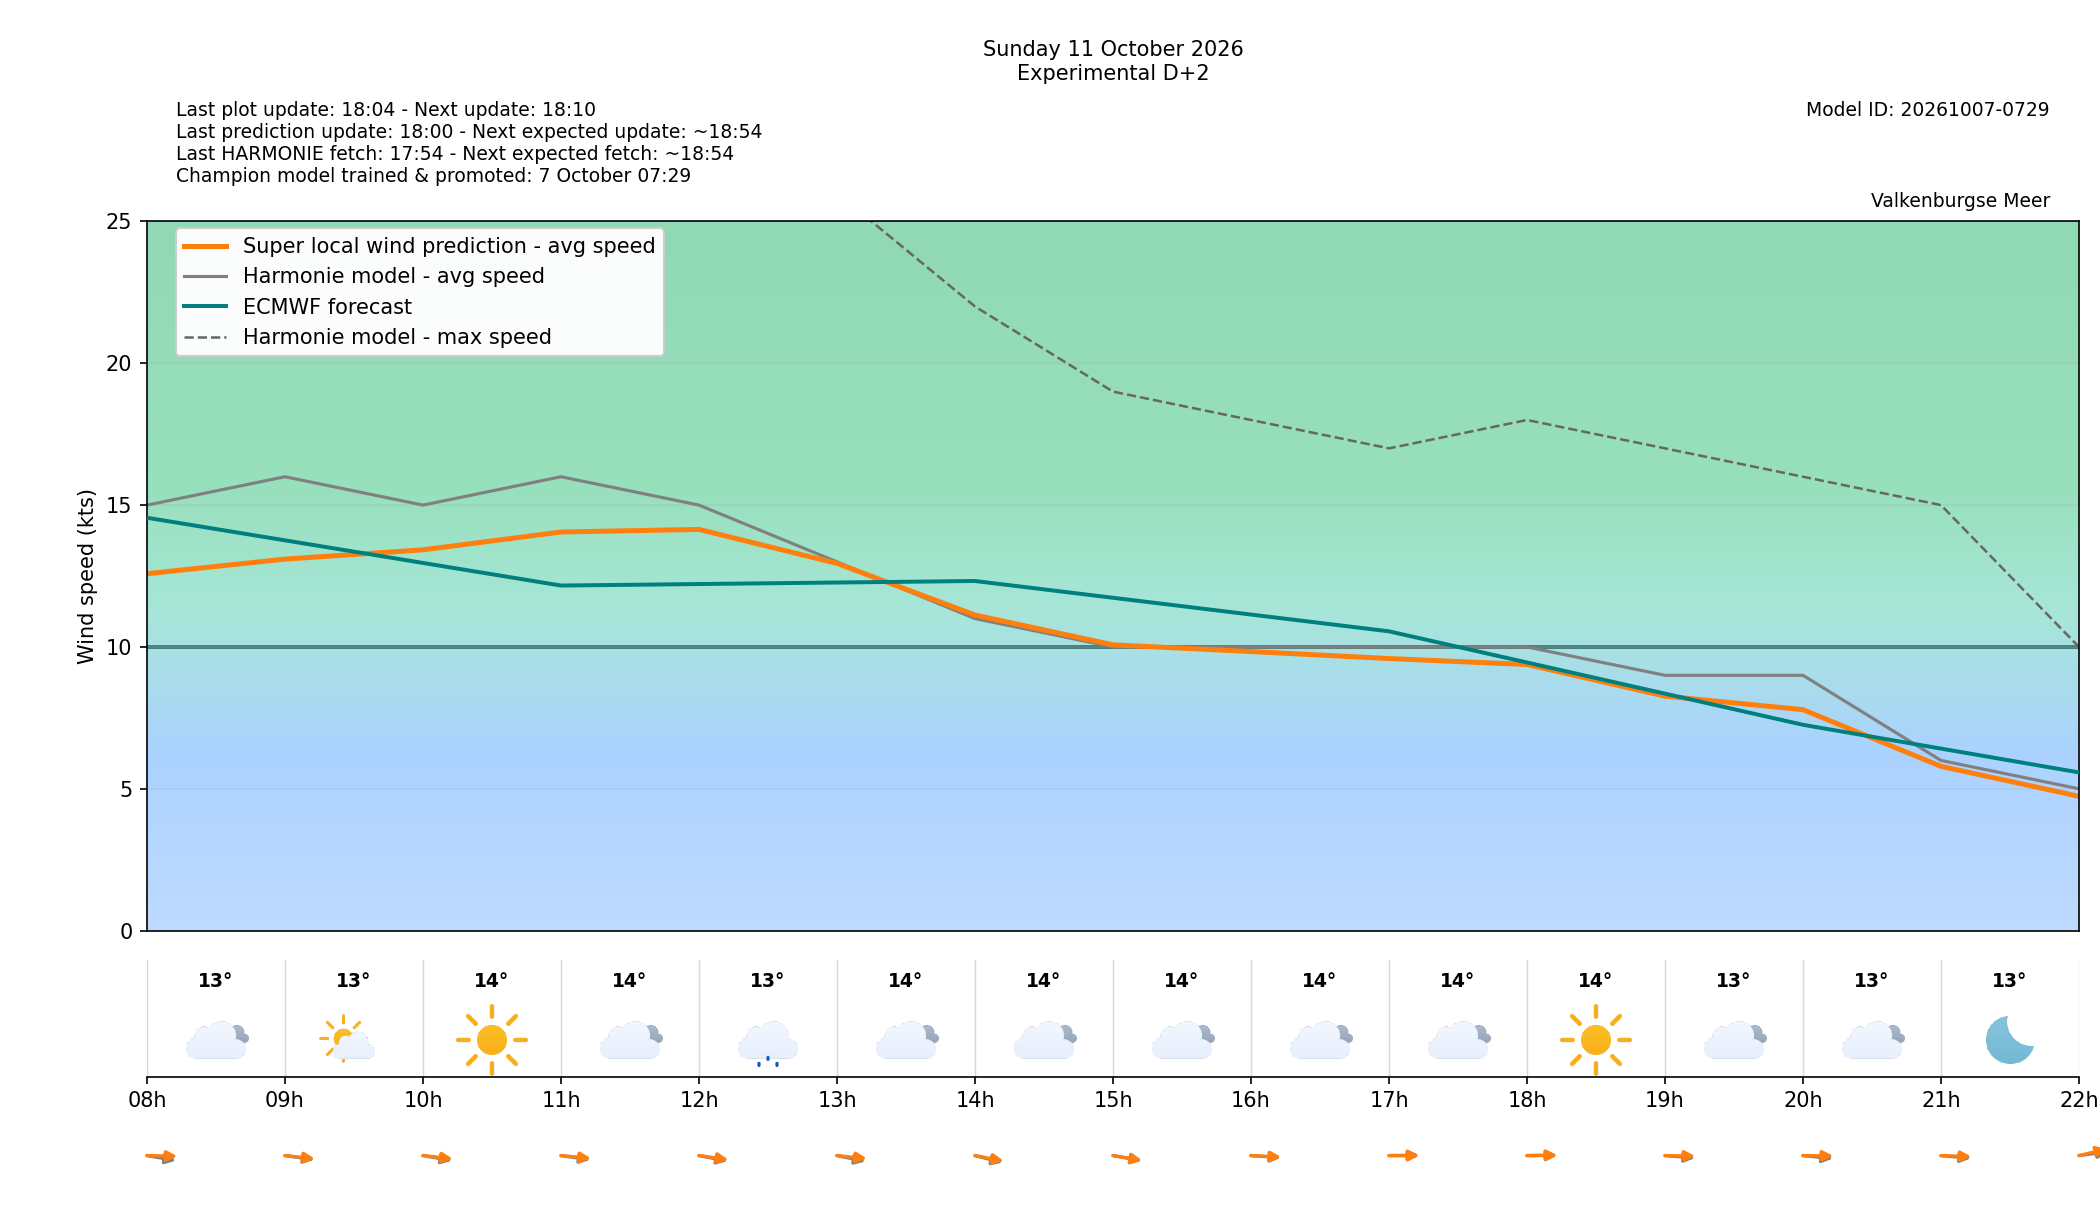

Data behind this chart, as committed beside it:
target_time_utc, target_time_local, forecast_wind_speed, forecast_wind_min, forecast_wind_max, lstm_pred_wind_speed, forecast_wind_dir_deg, lstm_pred_wind_dir_deg, forecast_temperature_c, weather_code, weather_source, is_daylight, hour_utc, hour_local, delta_speed_lstm_minus_forecast, delta_dir_lstm_minus_forecast, issue_time_utc, forecast_available, harmonie_run_ts, harmonie_fetched_ts, speed_model_id, direction_model_id, calibration_policy
2026-10-11 06:00:00+00:00, 2026-10-11 08:00:00+02:00, 15.0, 15.0, 30.0, 12.58, 287.0, 272.1, 12.8, 3, windsurfice, True, 06, 08, -2.419, -14.88, 2026-10-09T16:00:00+00:00, True, 1791561242458, 1791561242458, 20261007050000_8b9962c3_speed, 20261003080000_af4b4f24_direction, none
2026-10-11 07:00:00+00:00, 2026-10-11 09:00:00+02:00, 16.0, 16.0, 28.0, 13.1, 284.0, 280.7, 13.1, 1, windsurfice, True, 07, 09, -2.904, -3.345, 2026-10-09T16:00:00+00:00, True, 1791561242458, 1791561242458, 20261007050000_8b9962c3_speed, 20261003080000_af4b4f24_direction, none
2026-10-11 08:00:00+00:00, 2026-10-11 10:00:00+02:00, 15.0, 15.0, 29.0, 13.42, 287.0, 281, 13.6, 0, windsurfice, True, 08, 10, -1.576, -6.032, 2026-10-09T16:00:00+00:00, True, 1791561242458, 1791561242458, 20261007050000_8b9962c3_speed, 20261003080000_af4b4f24_direction, none
2026-10-11 09:00:00+00:00, 2026-10-11 11:00:00+02:00, 16.0, 16.0, 28.0, 14.05, 284.0, 279.5, 13.6, 3, windsurfice, True, 09, 11, -1.947, -4.517, 2026-10-09T16:00:00+00:00, True, 1791561242458, 1791561242458, 20261007050000_8b9962c3_speed, 20261003080000_af4b4f24_direction, none
2026-10-11 10:00:00+00:00, 2026-10-11 12:00:00+02:00, 15.0, 15.0, 28.0, 14.14, 289.0, 284.1, 12.8, 53, windsurfice, True, 10, 12, -0.8567, -4.904, 2026-10-09T16:00:00+00:00, True, 1791561242458, 1791561242458, 20261007050000_8b9962c3_speed, 20261003080000_af4b4f24_direction, none
2026-10-11 11:00:00+00:00, 2026-10-11 13:00:00+02:00, 13.0, 13.0, 26.0, 12.94, 290.0, 280.3, 13.5, 3, windsurfice, True, 11, 13, -0.05521, -9.665, 2026-10-09T16:00:00+00:00, True, 1791561242458, 1791561242458, 20261007050000_8b9962c3_speed, 20261003080000_af4b4f24_direction, none
2026-10-11 12:00:00+00:00, 2026-10-11 14:00:00+02:00, 11.0, 11.0, 22.0, 11.13, 294.0, 288.8, 13.9, 3, windsurfice, True, 12, 14, 0.1262, -5.164, 2026-10-09T16:00:00+00:00, True, 1791561242458, 1791561242458, 20261007050000_8b9962c3_speed, 20261003080000_af4b4f24_direction, none
2026-10-11 13:00:00+00:00, 2026-10-11 15:00:00+02:00, 10.0, 10.0, 19.0, 10.07, 287.0, 287.6, 14.4, 3, windsurfice, True, 13, 15, 0.07401, 0.6235, 2026-10-09T16:00:00+00:00, True, 1791561242458, 1791561242458, 20261007050000_8b9962c3_speed, 20261003080000_af4b4f24_direction, none
2026-10-11 14:00:00+00:00, 2026-10-11 16:00:00+02:00, 10.0, 10.0, 18.0, 9.838, 277.0, 275.3, 14.3, 3, windsurfice, True, 14, 16, -0.1616, -1.664, 2026-10-09T16:00:00+00:00, True, 1791561242458, 1791561242458, 20261007050000_8b9962c3_speed, 20261003080000_af4b4f24_direction, none
2026-10-11 15:00:00+00:00, 2026-10-11 17:00:00+02:00, 10.0, 10.0, 17.0, 9.592, 269.0, 270.3, 14.0, 3, windsurfice, True, 15, 17, -0.4084, 1.342, 2026-10-09T16:00:00+00:00, True, 1791561242458, 1791561242458, 20261007050000_8b9962c3_speed, 20261003080000_af4b4f24_direction, none
2026-10-11 16:00:00+00:00, 2026-10-11 18:00:00+02:00, 10.0, 10.0, 18.0, 9.381, 269.0, 268.8, 13.6, 0, windsurfice, True, 16, 18, -0.6189, -0.2469, 2026-10-09T16:00:00+00:00, True, 1791561242458, 1791561242458, 20261007050000_8b9962c3_speed, 20261003080000_af4b4f24_direction, none
2026-10-11 17:00:00+00:00, 2026-10-11 19:00:00+02:00, 9.0, 9.0, 17.0, 8.267, 278.0, 271.8, 13.3, 3, windsurfice, False, 17, 19, -0.7325, -6.209, 2026-10-09T16:00:00+00:00, True, 1791561242458, 1791561242458, 20261007050000_8b9962c3_speed, 20261003080000_af4b4f24_direction, none
2026-10-11 18:00:00+00:00, 2026-10-11 20:00:00+02:00, 9.0, 9.0, 16.0, 7.789, 280.0, 271.2, 13.3, 3, windsurfice, False, 18, 20, -1.211, -8.807, 2026-10-09T16:00:00+00:00, True, 1791561242458, 1791561242458, 20261007050000_8b9962c3_speed, 20261003080000_af4b4f24_direction, none
2026-10-11 19:00:00+00:00, 2026-10-11 21:00:00+02:00, 6.0, 6.0, 15.0, 5.791, 279.0, 273.3, 12.9, 0, windsurfice, False, 19, 21, -0.2085, -5.734, 2026-10-09T16:00:00+00:00, True, 1791561242458, 1791561242458, 20261007050000_8b9962c3_speed, 20261003080000_af4b4f24_direction, none
2026-10-11 20:00:00+00:00, 2026-10-11 22:00:00+02:00, 5.0, 5.0, 10.0, 4.736, 256.0, 246.6, 12.2, 3, windsurfice, False, 20, 22, -0.2644, -9.448, 2026-10-09T16:00:00+00:00, True, 1791561242458, 1791561242458, 20261007050000_8b9962c3_speed, 20261003080000_af4b4f24_direction, none
